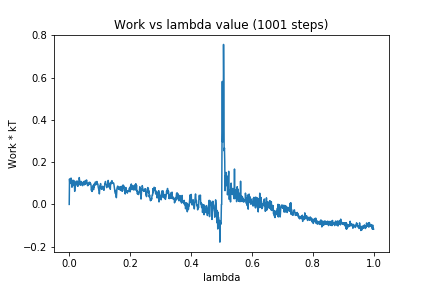

Source data for this figure (header and first rows):
0, 0.0
1, 0.1205
2, 0.09776
3, 0.1065
4, 0.1014
5, 0.1062
6, 0.1245
7, 0.1066
8, 0.1086
9, 0.08121
10, 0.1004
11, 0.09396
12, 0.1144
13, 0.1019
14, 0.08931
15, 0.1132
16, 0.09297
17, 0.09334
18, 0.06168
19, 0.08329
20, 0.08304
21, 0.09767
22, 0.0911
23, 0.1095
24, 0.09826
25, 0.09681
26, 0.1099
27, 0.1097
28, 0.08551
29, 0.1008
30, 0.08934
31, 0.1016
32, 0.09635
33, 0.1268
34, 0.1135
35, 0.0946
36, 0.09755
37, 0.09089
38, 0.1087
39, 0.1083
40, 0.09312
41, 0.1037
42, 0.09722
43, 0.1014
44, 0.08841
45, 0.09845
46, 0.1017
47, 0.1081
48, 0.1047
49, 0.09725
50, 0.09267
51, 0.09772
52, 0.09508
53, 0.1129
54, 0.09654
55, 0.1048
56, 0.1042
57, 0.1156
58, 0.1018
59, 0.1016
60, 0.0895
... 940 more rows
